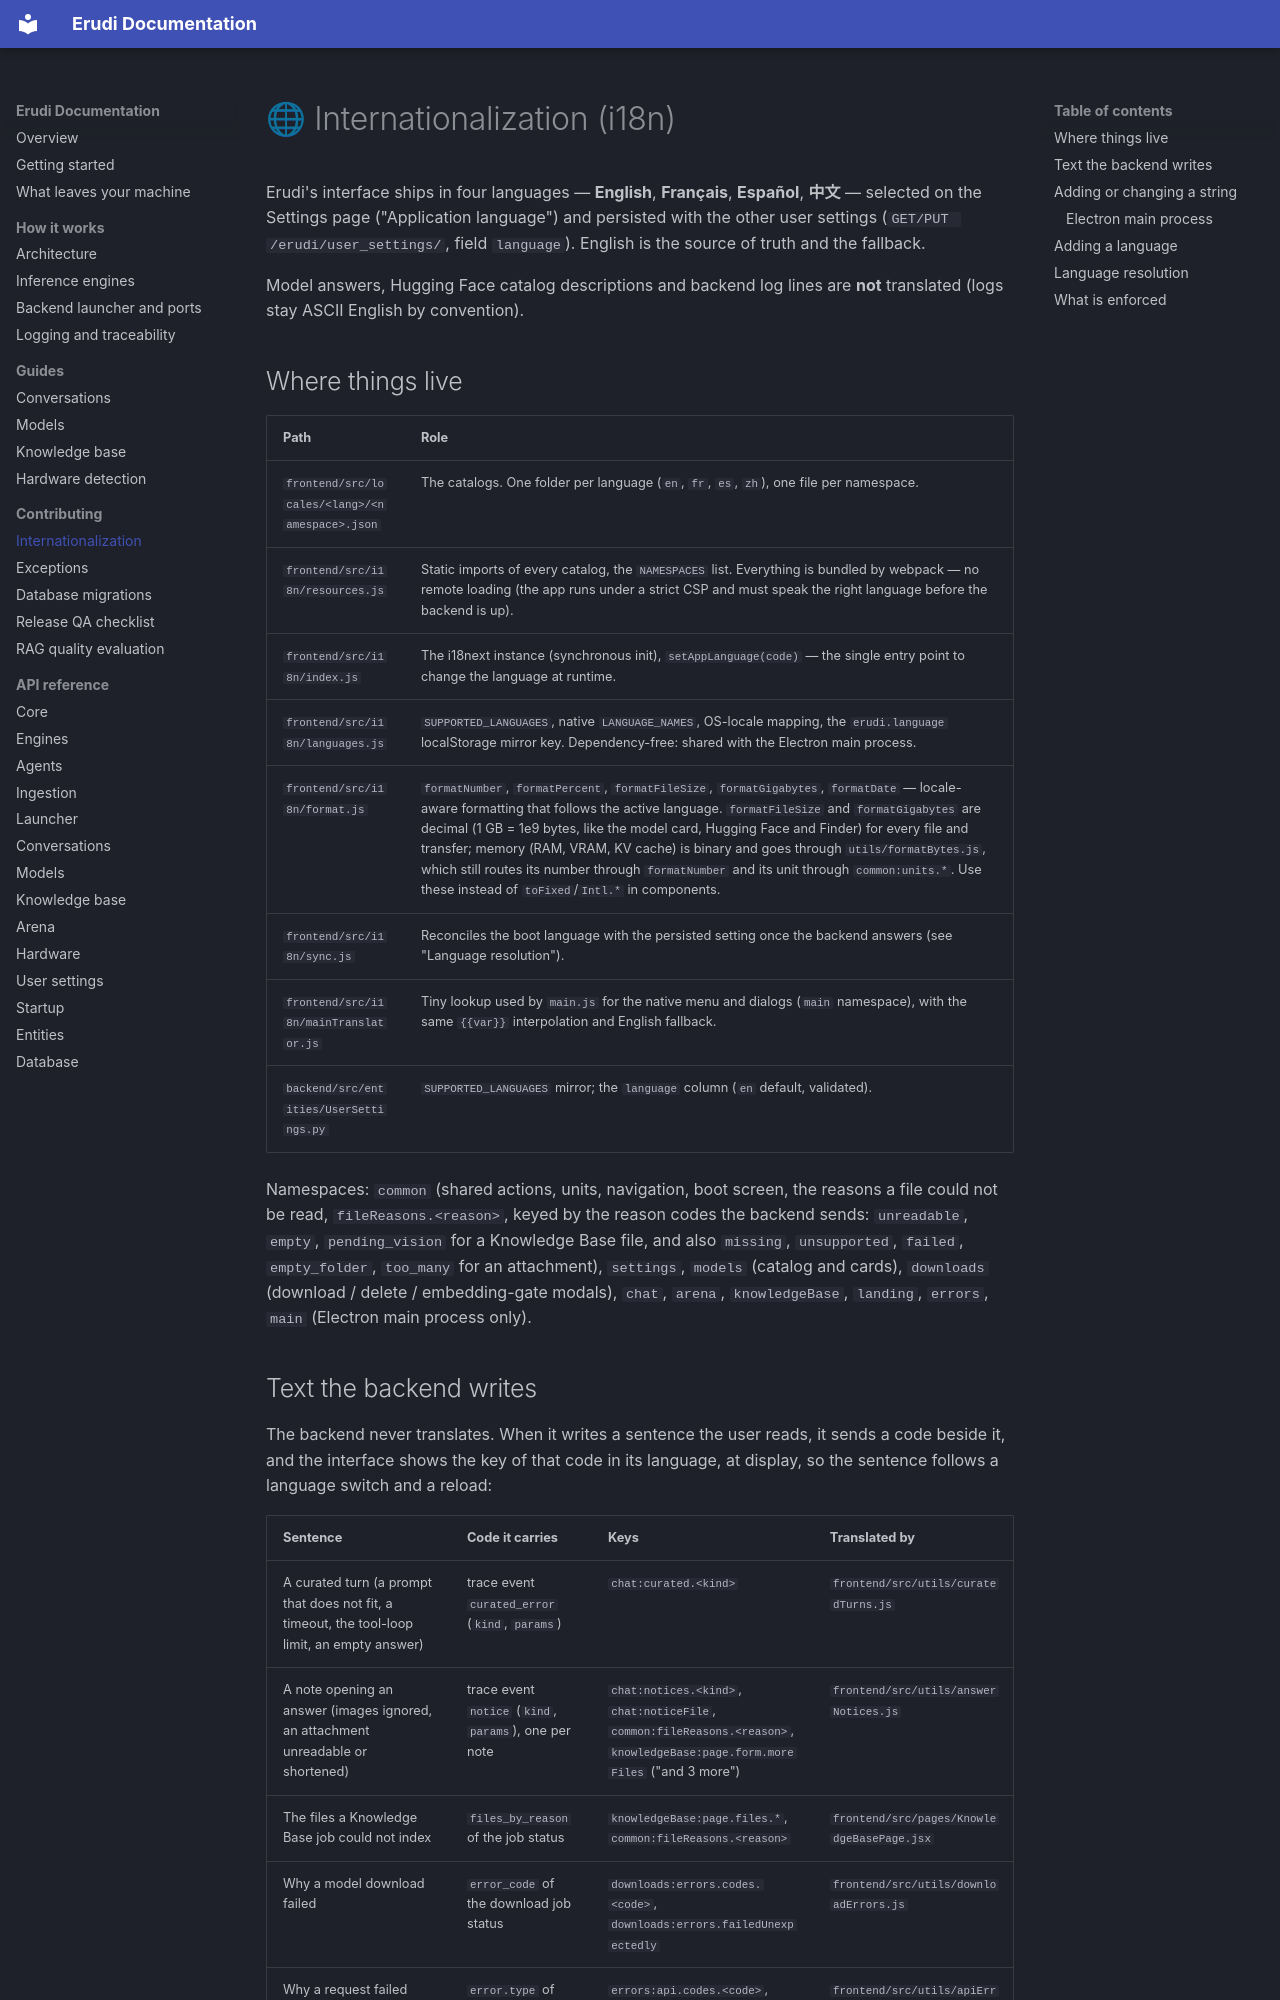

repository: erudi-app/erudi · page: i18n/index.html · generator: mkdocs

# 🌐 Internationalization (i18n)

Erudi's interface ships in four languages — **English**, **Français**,
**Español**, **中文** — selected on the Settings page ("Application language")
and persisted with the other user settings (`GET/PUT /erudi/user_settings/`,
field `language`). English is the source of truth and the fallback.

Model answers, Hugging Face catalog descriptions and backend log lines are
**not** translated (logs stay ASCII English by convention).

## Where things live

| Path | Role |
|------|------|
| `frontend/src/locales/<lang>/<namespace>.json` | The catalogs. One folder per language (`en`, `fr`, `es`, `zh`), one file per namespace. |
| `frontend/src/i18n/resources.js` | Static imports of every catalog, the `NAMESPACES` list. Everything is bundled by webpack — no remote loading (the app runs under a strict CSP and must speak the right language before the backend is up). |
| `frontend/src/i18n/index.js` | The i18next instance (synchronous init), `setAppLanguage(code)` — the single entry point to change the language at runtime. |
| `frontend/src/i18n/languages.js` | `SUPPORTED_LANGUAGES`, native `LANGUAGE_NAMES`, OS-locale mapping, the `erudi.language` localStorage mirror key. Dependency-free: shared with the Electron main process. |
| `frontend/src/i18n/format.js` | `formatNumber`, `formatPercent`, `formatFileSize`, `formatGigabytes`, `formatDate` — locale-aware formatting that follows the active language. `formatFileSize` and `formatGigabytes` are decimal (1 GB = 1e9 bytes, like the model card, Hugging Face and Finder) for every file and transfer; memory (RAM, VRAM, KV cache) is binary and goes through `utils/formatBytes.js`, which still routes its number through `formatNumber` and its unit through `common:units.*`. Use these instead of `toFixed`/`Intl.*` in components. |
| `frontend/src/i18n/sync.js` | Reconciles the boot language with the persisted setting once the backend answers (see "Language resolution"). |
| `frontend/src/i18n/mainTranslator.js` | Tiny lookup used by `main.js` for the native menu and dialogs (`main` namespace), with the same `{{var}}` interpolation and English fallback. |
| `backend/src/entities/UserSettings.py` | `SUPPORTED_LANGUAGES` mirror; the `language` column (`en` default, validated). |

Namespaces: `common` (shared actions, units, navigation, boot screen, the
reasons a file could not be read, `fileReasons.<reason>`, keyed by the reason
codes the backend sends: `unreadable`, `empty`, `pending_vision` for a
Knowledge Base file, and also `missing`, `unsupported`, `failed`,
`empty_folder`, `too_many` for an attachment), `settings`, `models` (catalog
and cards), `downloads` (download / delete / embedding-gate modals), `chat`,
`arena`, `knowledgeBase`, `landing`, `errors`, `main` (Electron main process
only).
